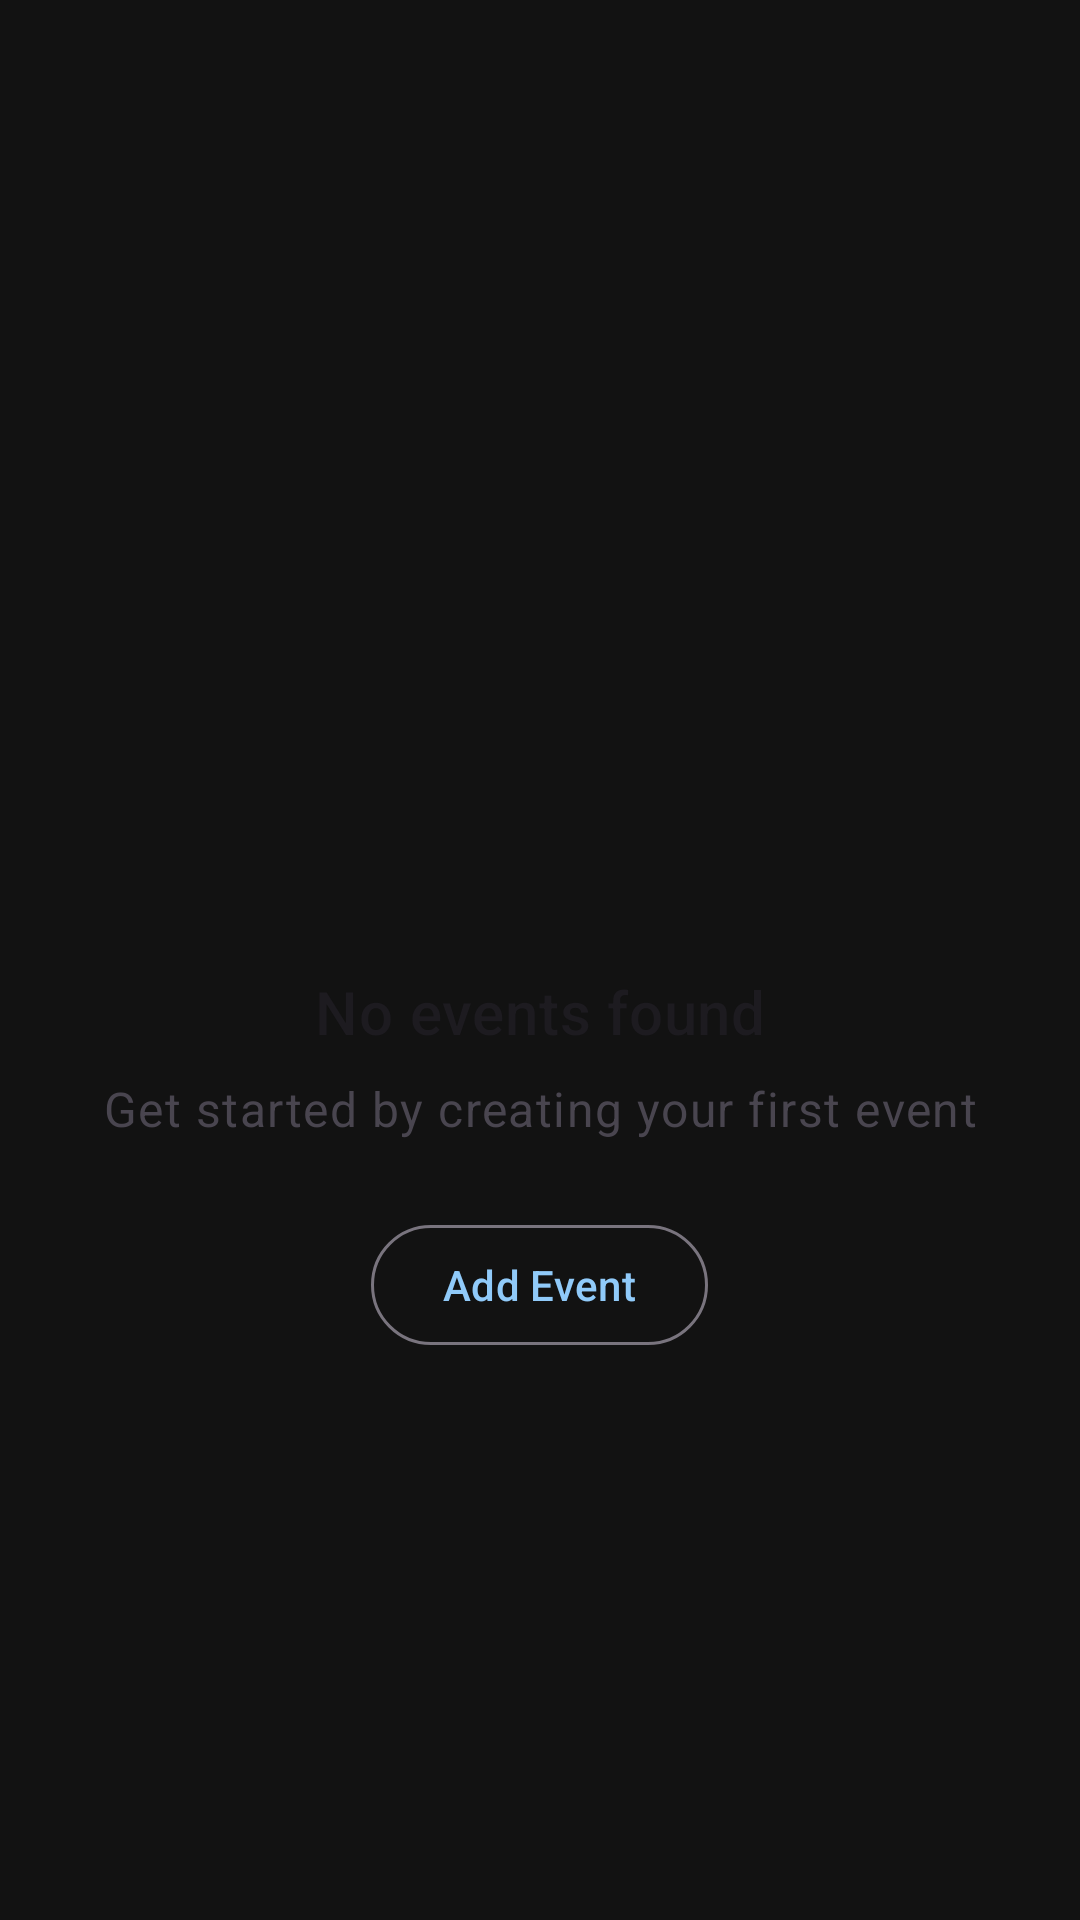

The Android layout XML behind this screen, and the referenced resources:
<!-- AndroidManifest.xml: application theme Theme.EventManagement -->
<!-- res/layout/layout_empty_state.xml -->
<?xml version="1.0" encoding="utf-8"?>
<LinearLayout xmlns:android="http://schemas.android.com/apk/res/android"
    xmlns:app="http://schemas.android.com/apk/res-auto"
    android:layout_width="match_parent"
    android:layout_height="match_parent"
    android:gravity="center"
    android:orientation="vertical"
    android:padding="32dp">

    <ImageView
        android:layout_width="120dp"
        android:layout_height="120dp"
        android:contentDescription="@string/no_events_found"
        android:src="@drawable/ic_event_add"
        app:tint="?attr/colorPrimary" />

    <TextView
        android:layout_width="match_parent"
        android:layout_height="wrap_content"
        android:layout_marginTop="16dp"
        android:gravity="center"
        android:text="@string/no_events_found"
        android:textAppearance="@style/TextAppearance.MaterialComponents.Headline6"
        android:textColor="?android:attr/textColorPrimary" />

    <TextView
        android:layout_width="match_parent"
        android:layout_height="wrap_content"
        android:layout_marginTop="8dp"
        android:gravity="center"
        android:text="@string/empty_state_subtitle"
        android:textAppearance="@style/TextAppearance.MaterialComponents.Body1"
        android:textColor="?android:attr/textColorSecondary" />

    <com.google.android.material.button.MaterialButton
        android:id="@+id/btnAddEvent"
        style="@style/Widget.Material3.Button.OutlinedButton"
        android:layout_width="wrap_content"
        android:layout_height="wrap_content"
        android:layout_marginTop="24dp"
        android:text="@string/add_event"
        app:icon="@drawable/ic_add"
        app:iconGravity="textStart"
        app:iconTint="?attr/colorPrimary" />
</LinearLayout>
<!-- resources referenced by this layout -->
<resources>
  <string name="add_event">Add Event</string>
  <string name="empty_state_subtitle">Get started by creating your first event</string>
  <string name="no_events_found">No events found</string>
  <style name="Theme.EventManagement" parent="Base.Theme.EventManagement" />
  <style name="Base.Theme.EventManagement" parent="Theme.Material3.DayNight.NoActionBar">
          
          <item name="colorPrimary">@color/colorPrimary</item>
          <item name="colorOnPrimary">@color/colorOnPrimary</item>
          <item name="colorPrimaryContainer">@color/colorPrimaryVariant</item>
          <item name="colorOnPrimaryContainer">@color/white</item>
  
          <item name="colorSecondary">@color/colorSecondary</item>
          <item name="colorOnSecondary">@color/colorOnSecondary</item>
          <item name="colorSecondaryContainer">@color/colorSecondaryVariant</item>
          <item name="colorOnSecondaryContainer">@color/white</item>
  
          
          <item name="android:windowBackground">@color/colorBackground</item>
          <item name="colorSurface">@color/colorSurface</item>
          <item name="colorOnSurface">@color/colorOnSurface</item>
          <item name="colorOnBackground">@color/colorOnBackground</item>
  
          
          <item name="colorError">@color/colorError</item>
          <item name="colorOnError">@color/colorOnError</item>
  
          
          <item name="android:statusBarColor">@color/colorPrimary</item>
          <item name="android:windowLightStatusBar">true</item>
  
      </style>
  <color name="colorPrimary">#90CAF9</color>
  <color name="colorOnPrimary">#0D1B2A</color>
  <color name="colorPrimaryVariant">#64B5F6</color>
  <color name="white">#FFFFFFFF</color>
  <color name="colorSecondary">#4FC3F7</color>
  <color name="colorOnSecondary">#0D1B2A</color>
  <color name="colorSecondaryVariant">#29B6F6</color>
  <color name="colorBackground">#121212</color>
  <color name="colorSurface">#1E1E1E</color>
  <color name="colorOnSurface">#E3F2FD</color>
  <color name="colorOnBackground">#E3F2FD</color>
  <color name="colorError">#EF9A9A</color>
  <color name="colorOnError">#0D1B2A</color>
</resources>
